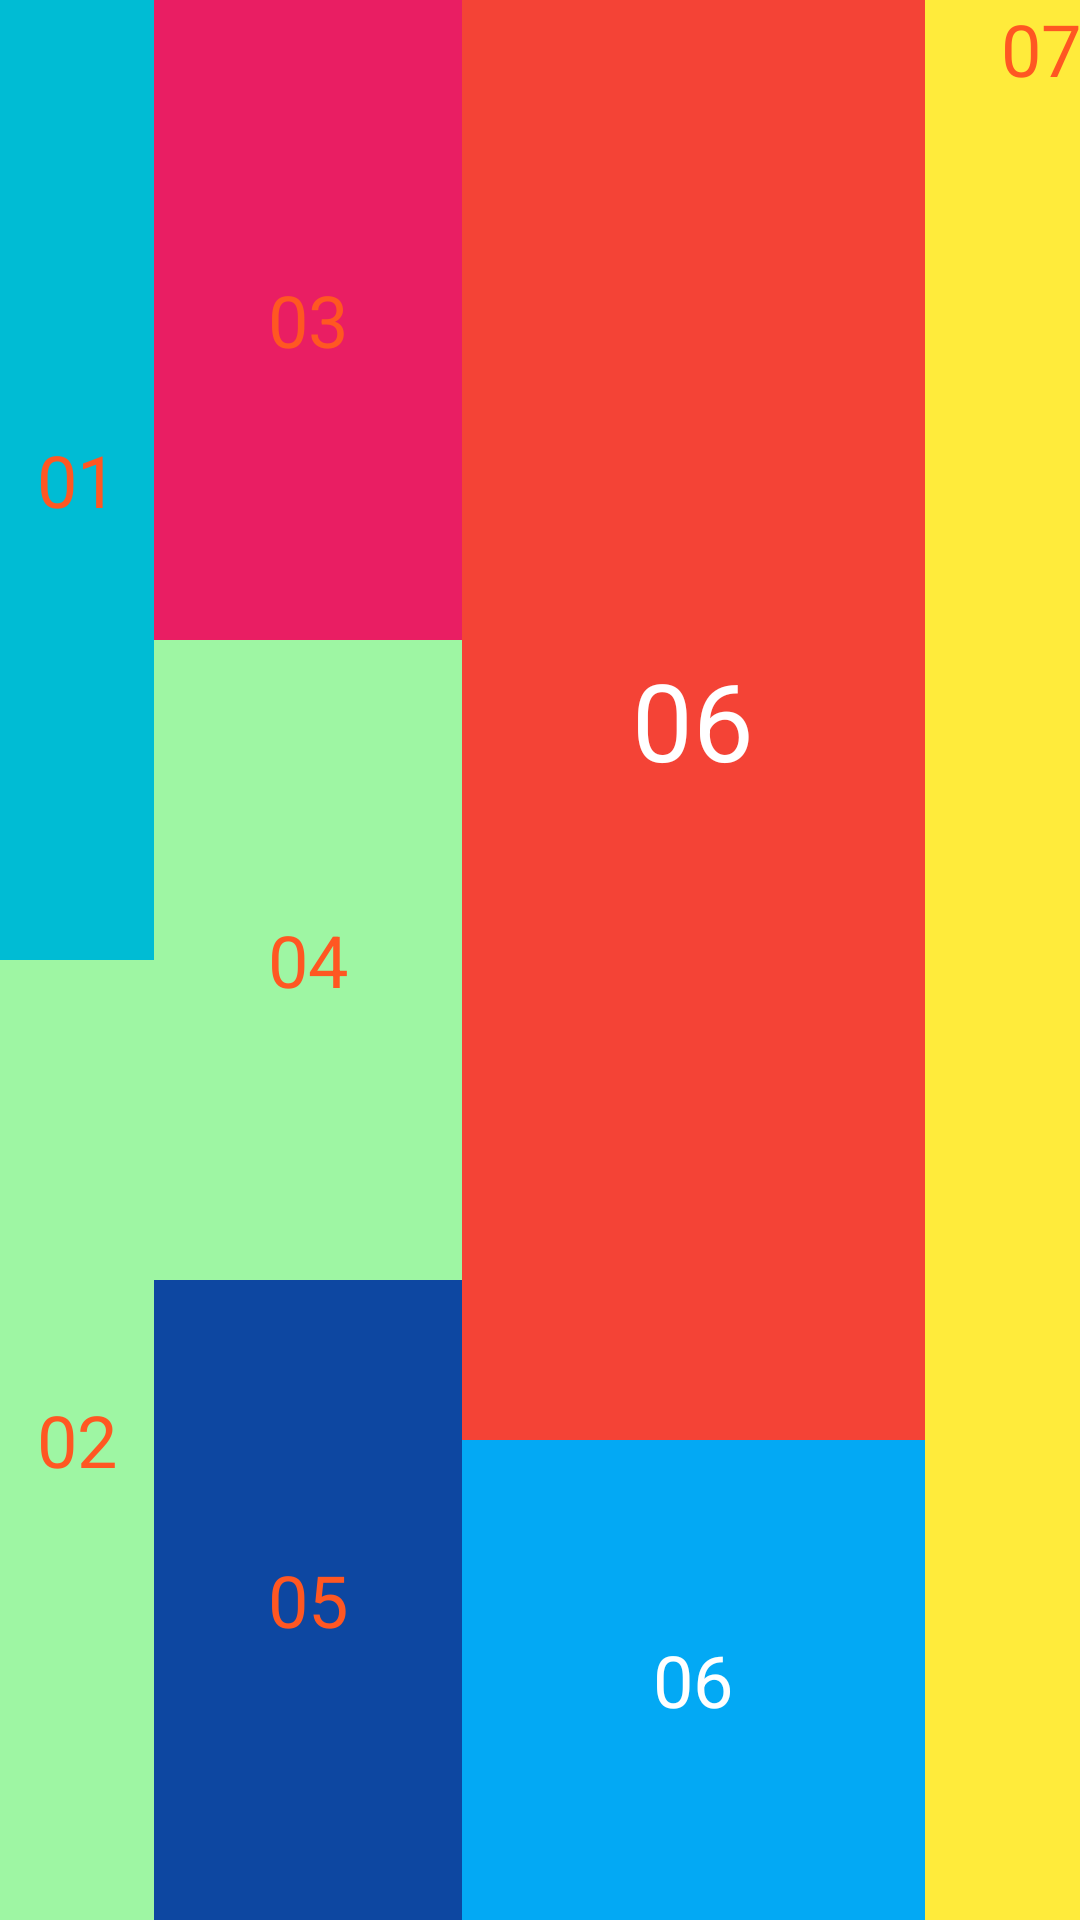

The Android layout XML behind this screen, and the referenced resources:
<!-- AndroidManifest.xml: application theme Theme.BTT4 -->
<!-- res/layout/layout1.xml -->
<?xml version="1.0" encoding="utf-8"?>
<LinearLayout
    xmlns:android="http://schemas.android.com/apk/res/android"
    android:layout_width="match_parent"
    android:layout_height="match_parent"
    android:orientation="vertical">

    
    <LinearLayout
        android:layout_width="match_parent"
        android:layout_height="match_parent"
        android:orientation="horizontal"
        android:weightSum="7">

        
        <LinearLayout
            android:layout_width="0dp"
            android:layout_height="match_parent"
            android:layout_weight="1"
            android:orientation="vertical">

            <TextView
                android:layout_width="match_parent"
                android:layout_height="0dp"
                android:layout_weight="2"
                android:background="#00BCD4"
                android:text="01"
                android:textColor="#FF5722"
                android:textSize="24sp"
                android:gravity="center"/>

            <TextView
                android:layout_width="match_parent"
                android:layout_height="0dp"
                android:layout_weight="2"
                android:background="#9EF6A3"
                android:text="02"
                android:textColor="#FF5722"
                android:textSize="24sp"
                android:gravity="center"/>
        </LinearLayout>

        
        <LinearLayout
            android:layout_width="0dp"
            android:layout_height="match_parent"
            android:layout_weight="2"
            android:orientation="vertical">

            <TextView
                android:layout_width="match_parent"
                android:layout_height="0dp"
                android:layout_weight="1"
                android:background="#E91E63"
                android:text="03"
                android:textColor="#FF5722"
                android:textSize="24sp"
                android:gravity="center"/>

            <TextView
                android:layout_width="match_parent"
                android:layout_height="0dp"
                android:layout_weight="1"
                android:background="#9EF6A3"
                android:text="04"
                android:textColor="#FF5722"
                android:textSize="24sp"
                android:gravity="center"/>

            <TextView
                android:layout_width="match_parent"
                android:layout_height="0dp"
                android:layout_weight="1"
                android:background="#0D47A1"
                android:text="05"
                android:textColor="#FF5722"
                android:textSize="24sp"
                android:gravity="center"/>
        </LinearLayout>

        
        <LinearLayout
            android:layout_width="0dp"
            android:layout_height="match_parent"
            android:layout_weight="3"
            android:orientation="vertical">

            <TextView
                android:layout_width="match_parent"
                android:layout_height="0dp"
                android:layout_weight="3"
                android:background="#F44336"
                android:text="06"
                android:textColor="#FFFFFF"
                android:textSize="36sp"
                android:gravity="center"/>

            <TextView
                android:layout_width="match_parent"
                android:layout_height="0dp"
                android:layout_weight="1"
                android:background="#03A9F4"
                android:text="06"
                android:textColor="#FFFFFF"
                android:textSize="24sp"
                android:gravity="center"/>
        </LinearLayout>

        
        <TextView
            android:layout_width="0dp"
            android:layout_height="match_parent"
            android:layout_weight="1.5"
            android:background="#FFEB3B"
            android:text="07"
            android:textColor="#FF5722"
            android:textSize="24sp"
            android:gravity="center|top"/>
    </LinearLayout>
</LinearLayout>
<!-- resources referenced by this layout -->
<resources>
  <style name="Theme.BTT4" parent="Base.Theme.BTT4" />
  <style name="Base.Theme.BTT4" parent="Theme.Material3.DayNight.NoActionBar">
          
          
      </style>
</resources>
